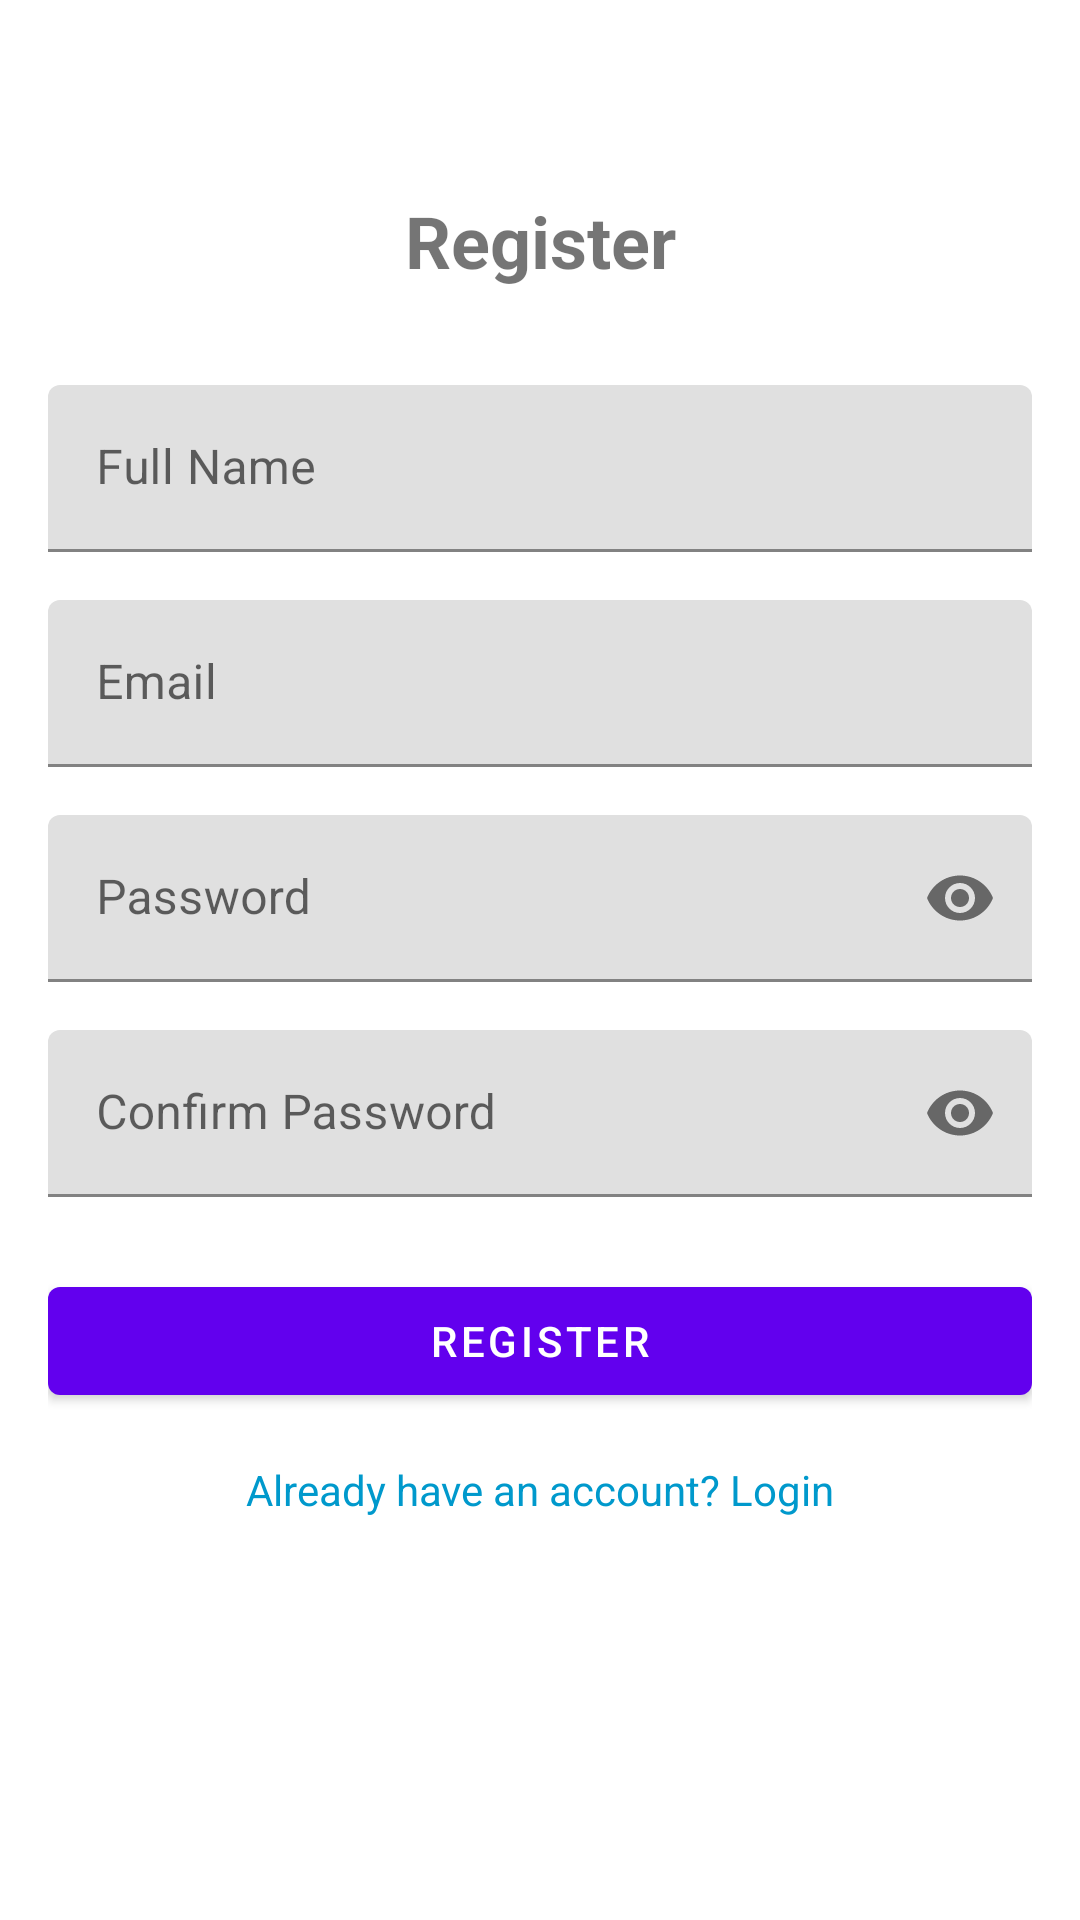

Write the Android layout XML for this screen, with the resource values it uses.
<!-- AndroidManifest.xml: application theme Theme.CollegeCompanion -->
<!-- res/layout/activity_register.xml -->
<?xml version="1.0" encoding="utf-8"?>
<androidx.constraintlayout.widget.ConstraintLayout
    xmlns:android="http://schemas.android.com/apk/res/android"
    xmlns:app="http://schemas.android.com/apk/res-auto"
    android:layout_width="match_parent"
    android:layout_height="match_parent"
    android:padding="16dp">

    <TextView
        android:id="@+id/textViewTitle"
        android:layout_width="wrap_content"
        android:layout_height="wrap_content"
        android:text="Register"
        android:textSize="24sp"
        android:textStyle="bold"
        app:layout_constraintTop_toTopOf="parent"
        app:layout_constraintStart_toStartOf="parent"
        app:layout_constraintEnd_toEndOf="parent"
        android:layout_marginTop="48dp"/>

    <com.google.android.material.textfield.TextInputLayout
        android:id="@+id/textInputLayoutFullName"
        android:layout_width="match_parent"
        android:layout_height="wrap_content"
        android:layout_marginTop="32dp"
        android:hint="Full Name"
        app:layout_constraintTop_toBottomOf="@id/textViewTitle">

        <com.google.android.material.textfield.TextInputEditText
            android:id="@+id/editTextFullName"
            android:layout_width="match_parent"
            android:layout_height="wrap_content"
            android:inputType="textPersonName"/>

    </com.google.android.material.textfield.TextInputLayout>

    <com.google.android.material.textfield.TextInputLayout
        android:id="@+id/textInputLayoutEmail"
        android:layout_width="match_parent"
        android:layout_height="wrap_content"
        android:layout_marginTop="16dp"
        android:hint="Email"
        app:layout_constraintTop_toBottomOf="@id/textInputLayoutFullName">

        <com.google.android.material.textfield.TextInputEditText
            android:id="@+id/editTextEmail"
            android:layout_width="match_parent"
            android:layout_height="wrap_content"
            android:inputType="textEmailAddress"/>

    </com.google.android.material.textfield.TextInputLayout>

    <com.google.android.material.textfield.TextInputLayout
        android:id="@+id/textInputLayoutPassword"
        android:layout_width="match_parent"
        android:layout_height="wrap_content"
        android:layout_marginTop="16dp"
        android:hint="Password"
        app:layout_constraintTop_toBottomOf="@id/textInputLayoutEmail"
        app:passwordToggleEnabled="true">

        <com.google.android.material.textfield.TextInputEditText
            android:id="@+id/editTextPassword"
            android:layout_width="match_parent"
            android:layout_height="wrap_content"
            android:inputType="textPassword"/>

    </com.google.android.material.textfield.TextInputLayout>

    <com.google.android.material.textfield.TextInputLayout
        android:id="@+id/textInputLayoutConfirmPassword"
        android:layout_width="match_parent"
        android:layout_height="wrap_content"
        android:layout_marginTop="16dp"
        android:hint="Confirm Password"
        app:layout_constraintTop_toBottomOf="@id/textInputLayoutPassword"
        app:passwordToggleEnabled="true">

        <com.google.android.material.textfield.TextInputEditText
            android:id="@+id/editTextConfirmPassword"
            android:layout_width="match_parent"
            android:layout_height="wrap_content"
            android:inputType="textPassword"/>

    </com.google.android.material.textfield.TextInputLayout>

    <com.google.android.material.button.MaterialButton
        android:id="@+id/buttonRegister"
        android:layout_width="match_parent"
        android:layout_height="wrap_content"
        android:layout_marginTop="24dp"
        android:text="Register"
        app:layout_constraintTop_toBottomOf="@id/textInputLayoutConfirmPassword"/>

    <TextView
        android:id="@+id/textViewLogin"
        android:layout_width="wrap_content"
        android:layout_height="wrap_content"
        android:text="Already have an account? Login"
        android:textColor="@android:color/holo_blue_dark"
        android:layout_marginTop="16dp"
        app:layout_constraintTop_toBottomOf="@id/buttonRegister"
        app:layout_constraintStart_toStartOf="parent"
        app:layout_constraintEnd_toEndOf="parent"/>

</androidx.constraintlayout.widget.ConstraintLayout>
<!-- resources referenced by this layout -->
<resources>
  <style name="Theme.CollegeCompanion" parent="Theme.MaterialComponents.DayNight.DarkActionBar">
          <item name="colorPrimary">@color/purple_500</item>
          <item name="colorPrimaryVariant">@color/purple_700</item>
          <item name="colorOnPrimary">@color/white</item>
          <item name="colorSecondary">@color/teal_200</item>
          <item name="colorSecondaryVariant">@color/teal_700</item>
          <item name="colorOnSecondary">@color/black</item>
          <item name="android:statusBarColor">?attr/colorPrimaryVariant</item>
      </style>
  <!-- not gathered from this repository: default colours our renderer supplied (Android Studio template values) -->
  <color name="purple_500">#FF6200EE</color>
  <color name="purple_700">#FF3700B3</color>
  <color name="teal_200">#FF03DAC5</color>
  <color name="teal_700">#FF018786</color>
  <color name="black">#FF000000</color>
  <color name="white">#FFFFFFFF</color>
</resources>
